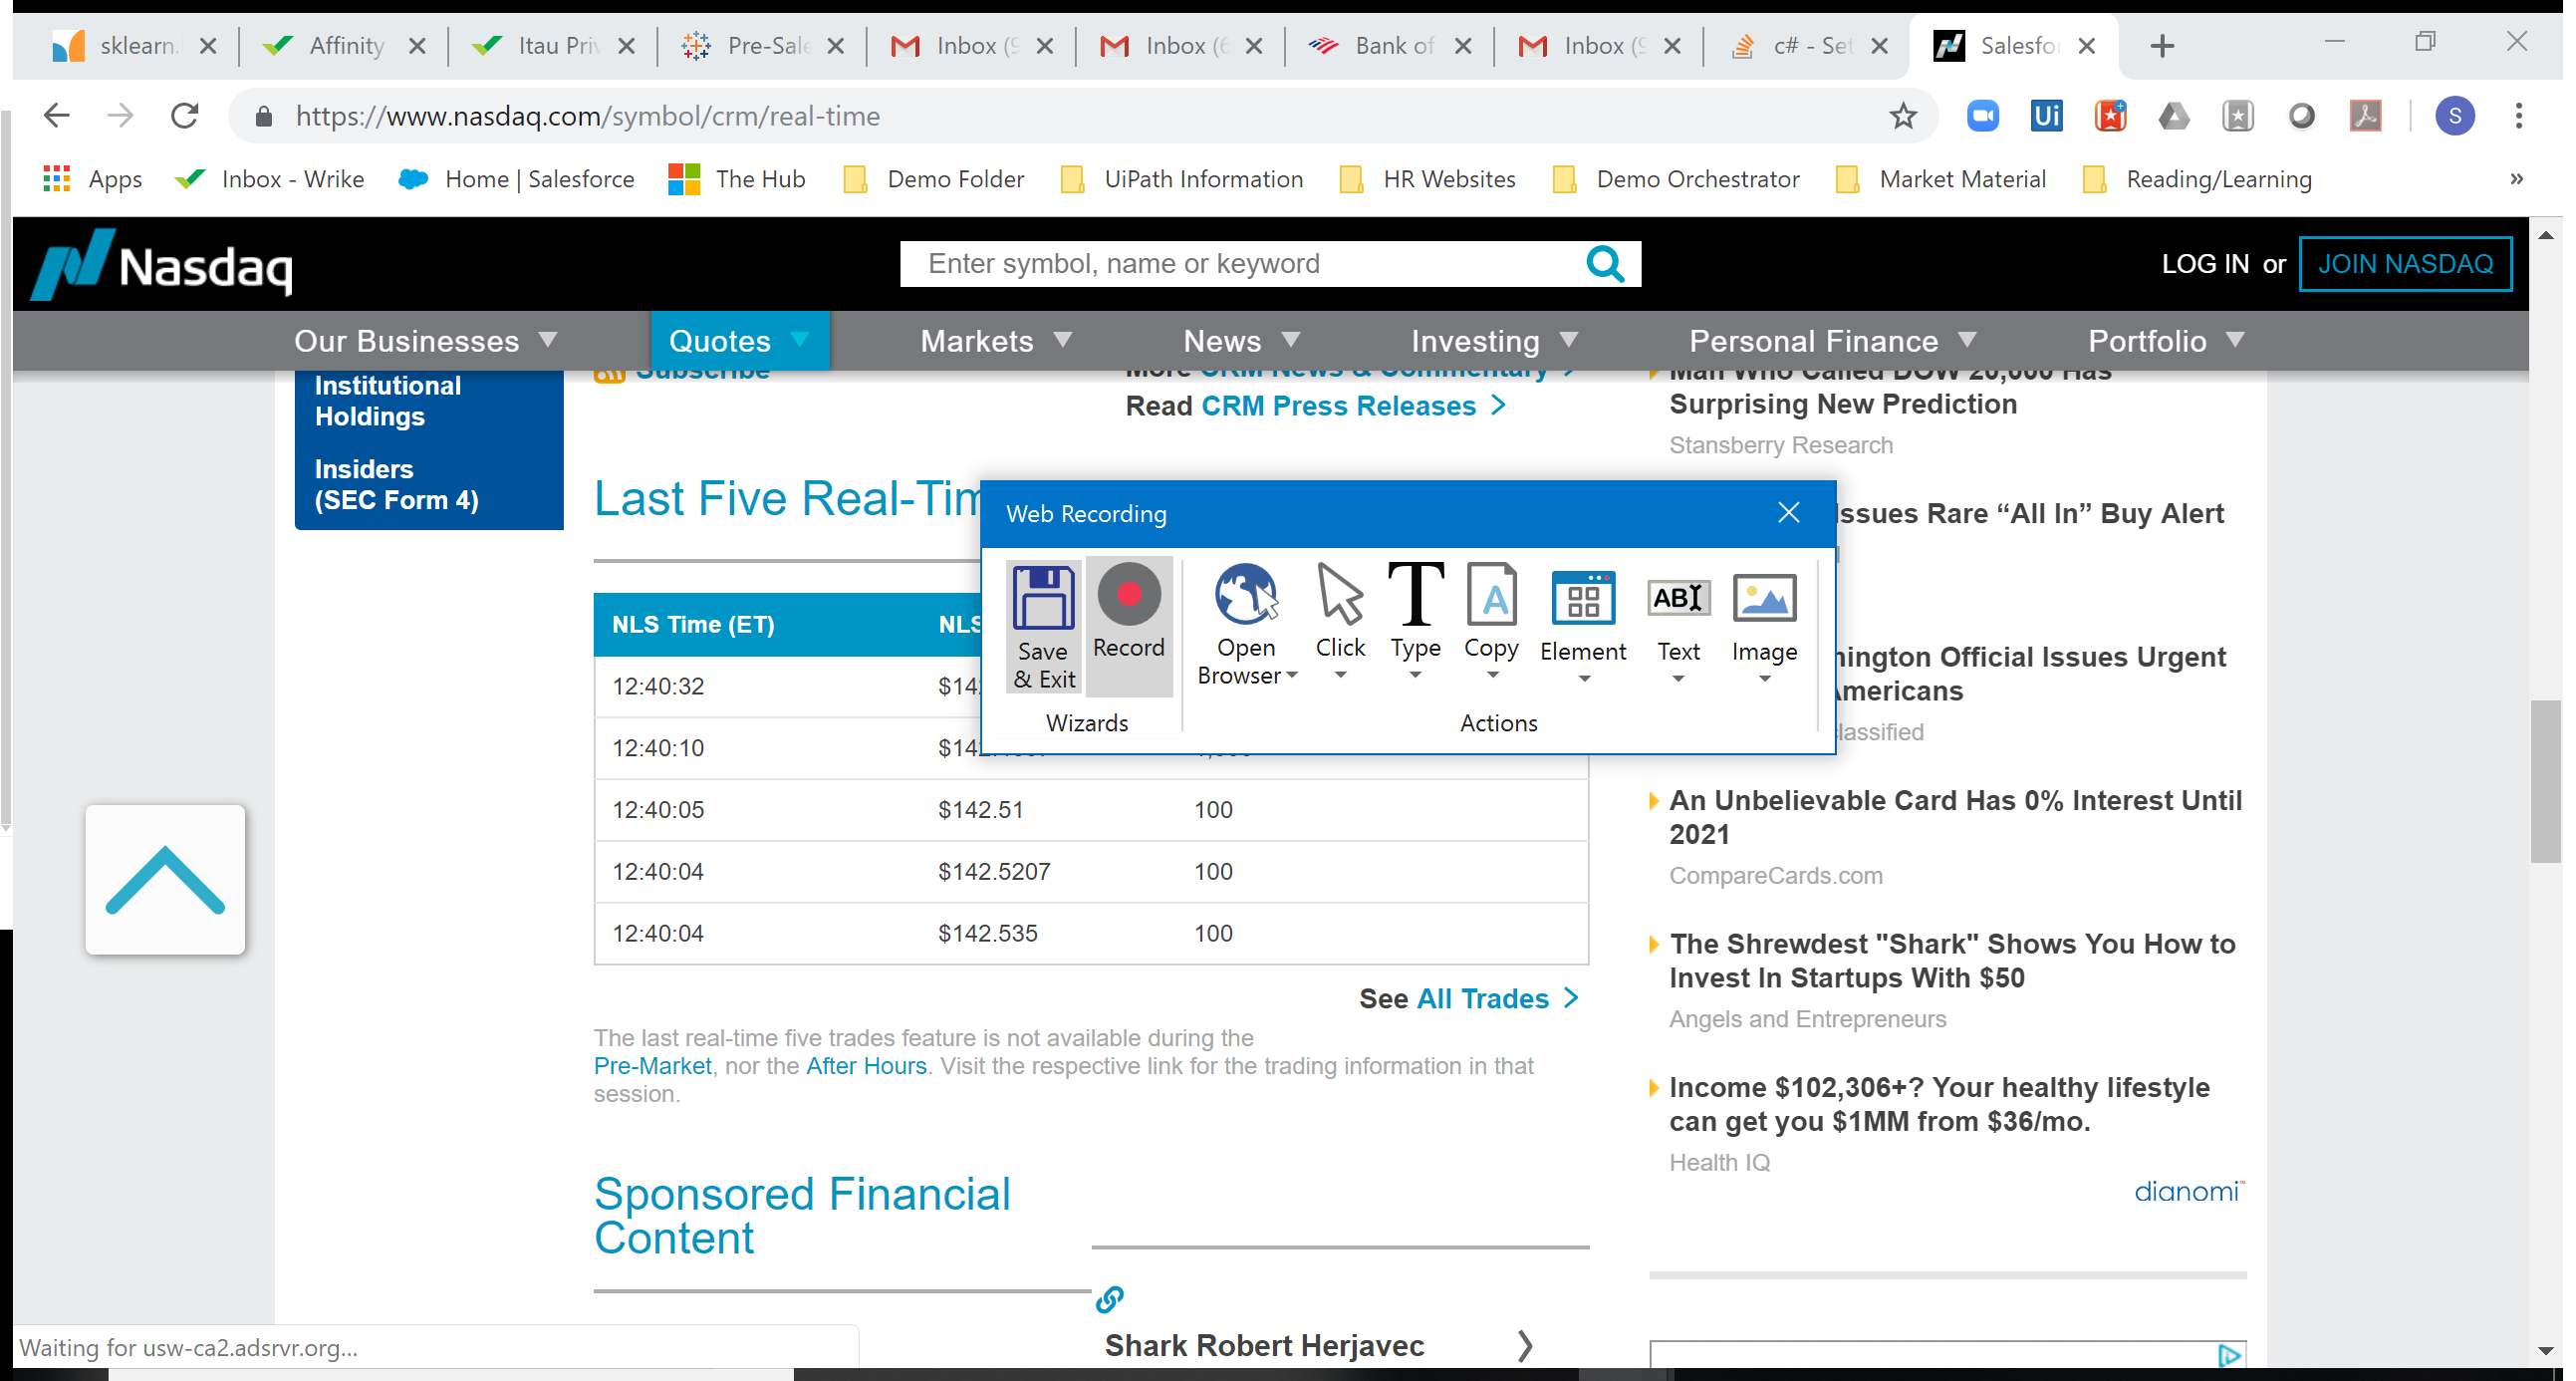
Task: Robotic Enterprise Framework
Workflow: NasDaq

Step 1: Attach Browser 'DailyStoc Page' in window 'Daily Stock Market Overview, Data Updates, Reports & News - Nasd*' (chrome.exe)

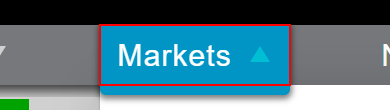
Step 2: click on the link 'Markets'

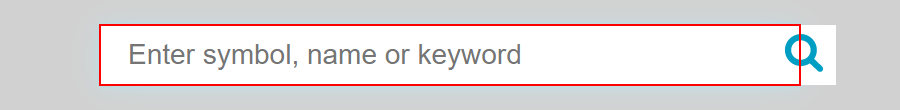
Step 3: type "CRM" into the text box 'stock-search-text'

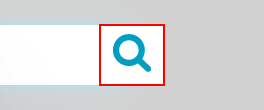
Step 4: click on the button 'stock-search-submit'

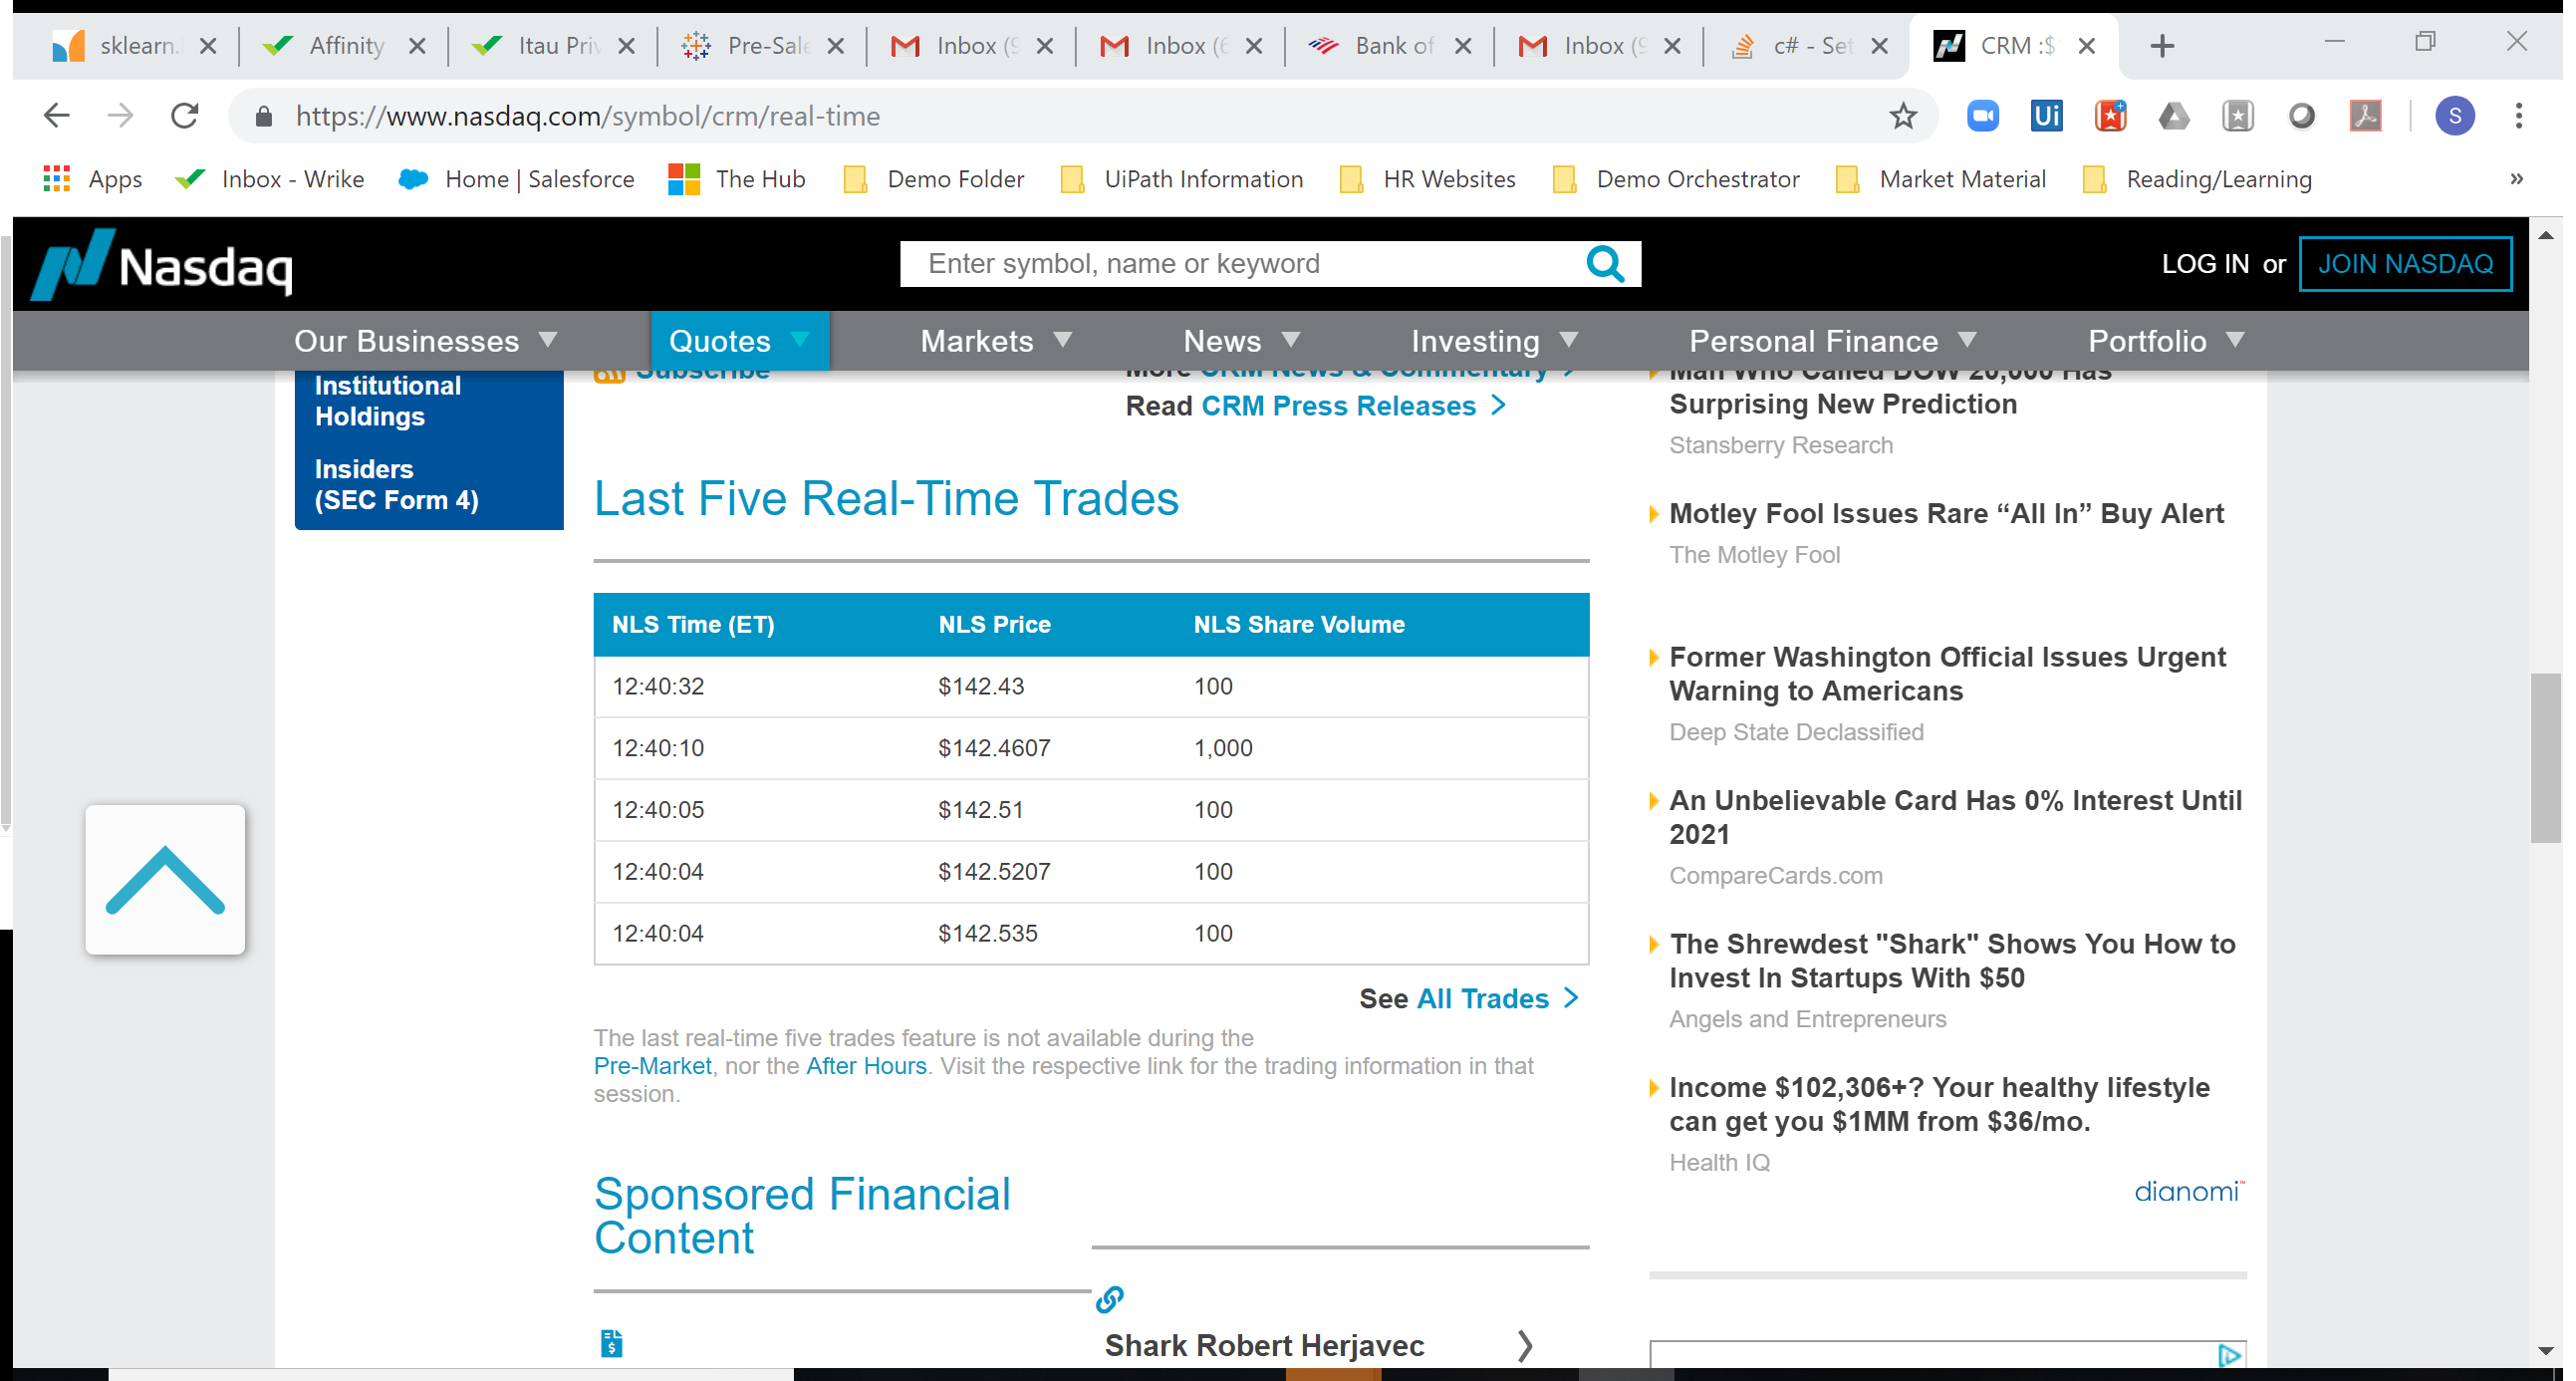
Step 5: Attach Browser 'CRM14244  Page' in window 'Salesforce.com Inc Common Stock (CRM) Real-Time Stock Quote - NA*' (chrome.exe)

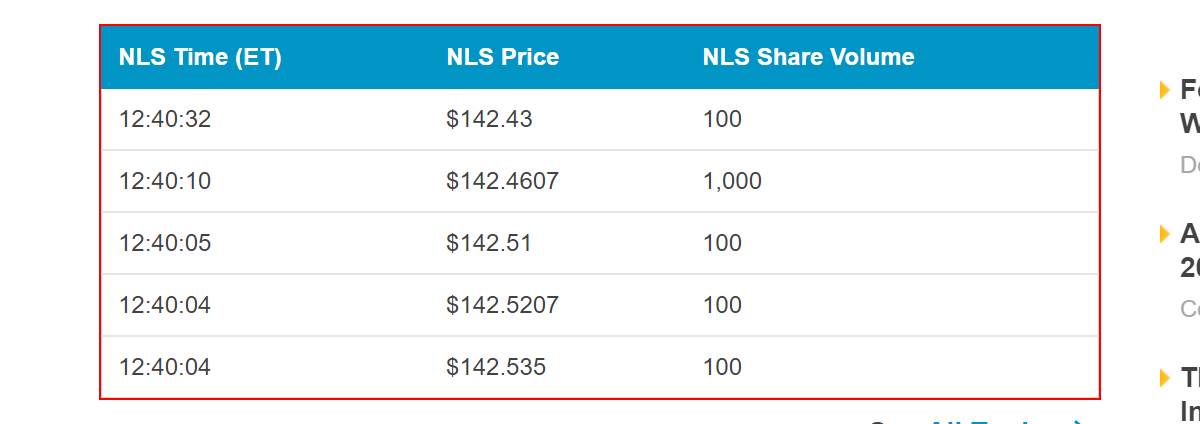
Step 6: get-text from the table